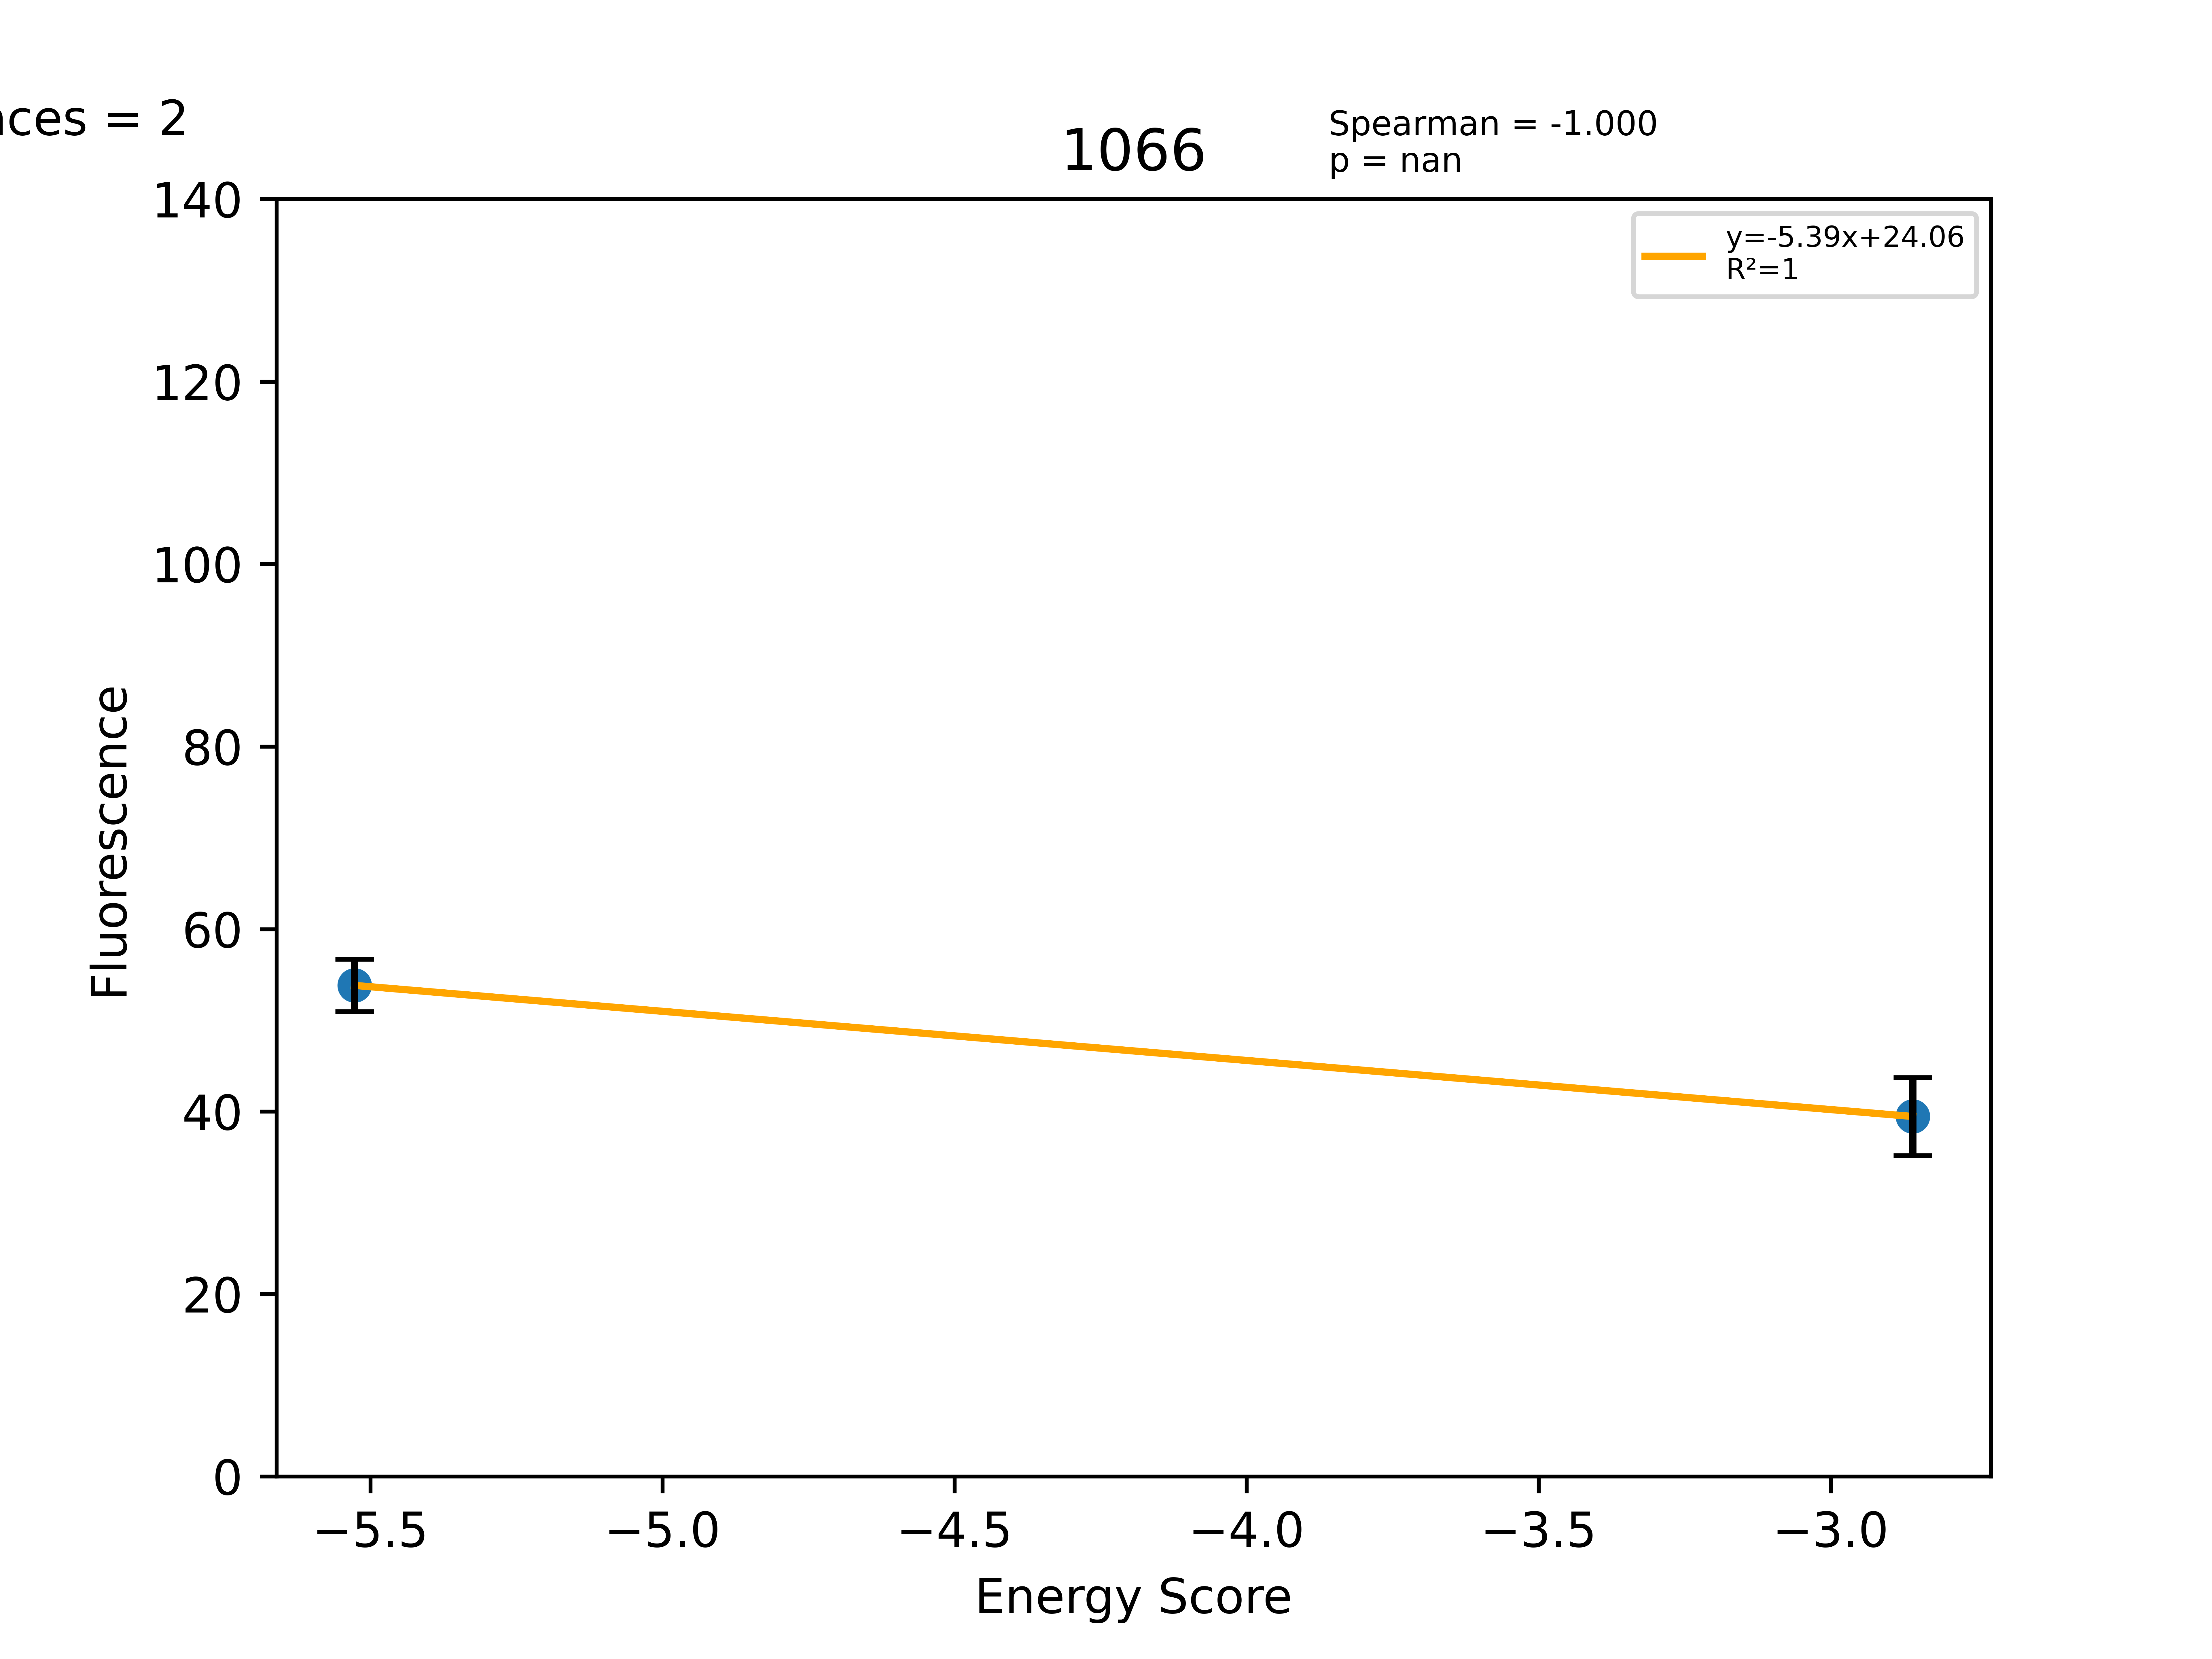

Values plotted in this chart, from the file beside it:
Sequence, EnergyScore, Fluorescence, FluorStdDev, PercentGpa, PercentGpaStdDev, MaltosePercentDiff, Dimer, Monomer, DimerDiff, VDWDimer, VDWDiff, HBONDDimer, HBONDDiff, IMM1Dimer, IMM1Diff, SequenceProbability, DimerSasa, MonomerSasa, startXShift, xShift, xShiftDiff, startCrossingAngle, crossingAngle
LLLFLTVSLLSALLILLLILI, -5.527, 59102, 3148, 53.82, 2.867, -88.74, -403.4, -397.9, 5.716, -71.04, -0.866, -97.42, 0.01556, -234.9, 6.567, 0.0002595, 3962, 4693, 8.601, 8.695, -0.09355, -50.52, -49.13
LLLYLTASLLSALLILLLILI, -2.859, 43325, 4697, 39.46, 4.278, -50.63, -402.3, -399.4, 6.839, -65.84, 4.337, -97.42, 0.01556, -239, 2.486, 5.51027e-05, 3987, 4706, 8.601, 8.695, -0.09355, -50.52, -49.13
